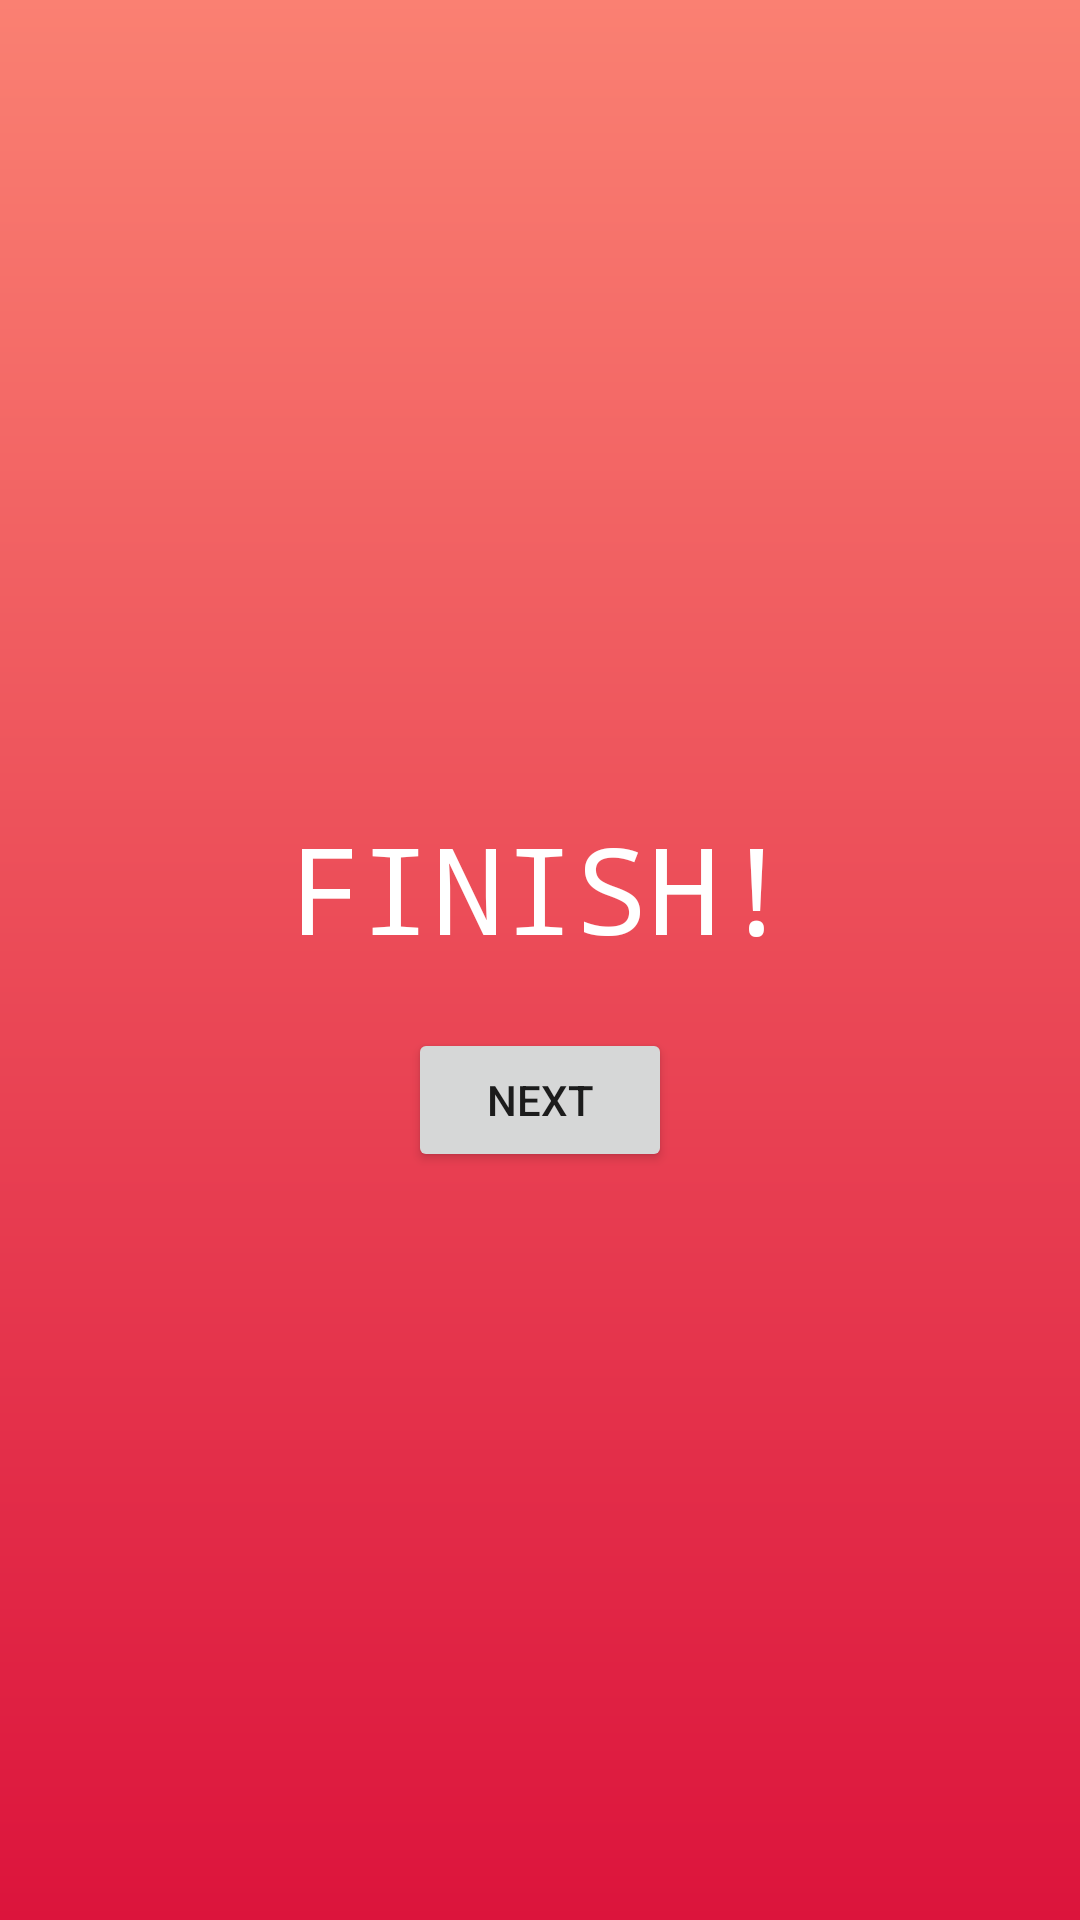

This screen was rendered from an Android layout file. Write that file and the resources it references.
<!-- AndroidManifest.xml: application theme AppTheme -->
<!-- res/layout/activity_next_page.xml -->
<?xml version="1.0" encoding="utf-8"?>
<android.support.constraint.ConstraintLayout xmlns:android="http://schemas.android.com/apk/res/android"
    xmlns:app="http://schemas.android.com/apk/res-auto"
    xmlns:tools="http://schemas.android.com/tools"
    android:layout_width="match_parent"
    android:layout_height="match_parent"
    tools:context=".NextPage"
    android:background="@drawable/bg">


    <LinearLayout
        android:layout_width="match_parent"
        android:layout_height="match_parent"
        android:gravity="center"
        android:orientation="vertical">

        <LinearLayout
            android:layout_width="match_parent"
            android:layout_height="wrap_content"
            android:layout_gravity="center"
            android:orientation="vertical">

            <TextView
                android:id="@+id/textView"
                android:layout_width="wrap_content"
                android:layout_height="match_parent"
                android:layout_gravity="center"
                android:layout_margin="20dp"
                android:gravity="center"
                android:text="FINISH!"
                android:textColor="#ffffff"
                android:textSize="40sp"
                app:fontFamily="monospace" />

        </LinearLayout>

        <LinearLayout
            android:layout_width="wrap_content"
            android:layout_height="wrap_content"
            android:layout_gravity="center"
            android:orientation="vertical">

            <Button
                android:id="@+id/nextBtn"
                android:layout_width="match_parent"
                android:layout_height="wrap_content"
                android:onClick="btnClick"
                android:text="NEXT" />
        </LinearLayout>
    </LinearLayout>
</android.support.constraint.ConstraintLayout>
<!-- resources referenced by this layout -->
<resources>
  <!-- drawable bg (drawable) -->
  <?xml version="1.0" encoding="utf-8"?>
  <shape xmlns:android="http://schemas.android.com/apk/res/android">
  
      <gradient
          android:startColor="#FA8072"
          android:endColor="#DC143C"
          android:angle="270"
          />
  </shape>
  <style name="AppTheme" parent="Theme.AppCompat.Light.NoActionBar">
          
          <item name="colorPrimary">@color/colorPrimary</item>
          <item name="colorPrimaryDark">@color/colorPrimaryDark</item>
          <item name="colorAccent">@color/colorAccent</item>
      </style>
  <color name="colorPrimary">#3F51B5</color>
  <color name="colorPrimaryDark">#DCEAD0</color>
  <color name="colorAccent">#F1B485</color>
</resources>
